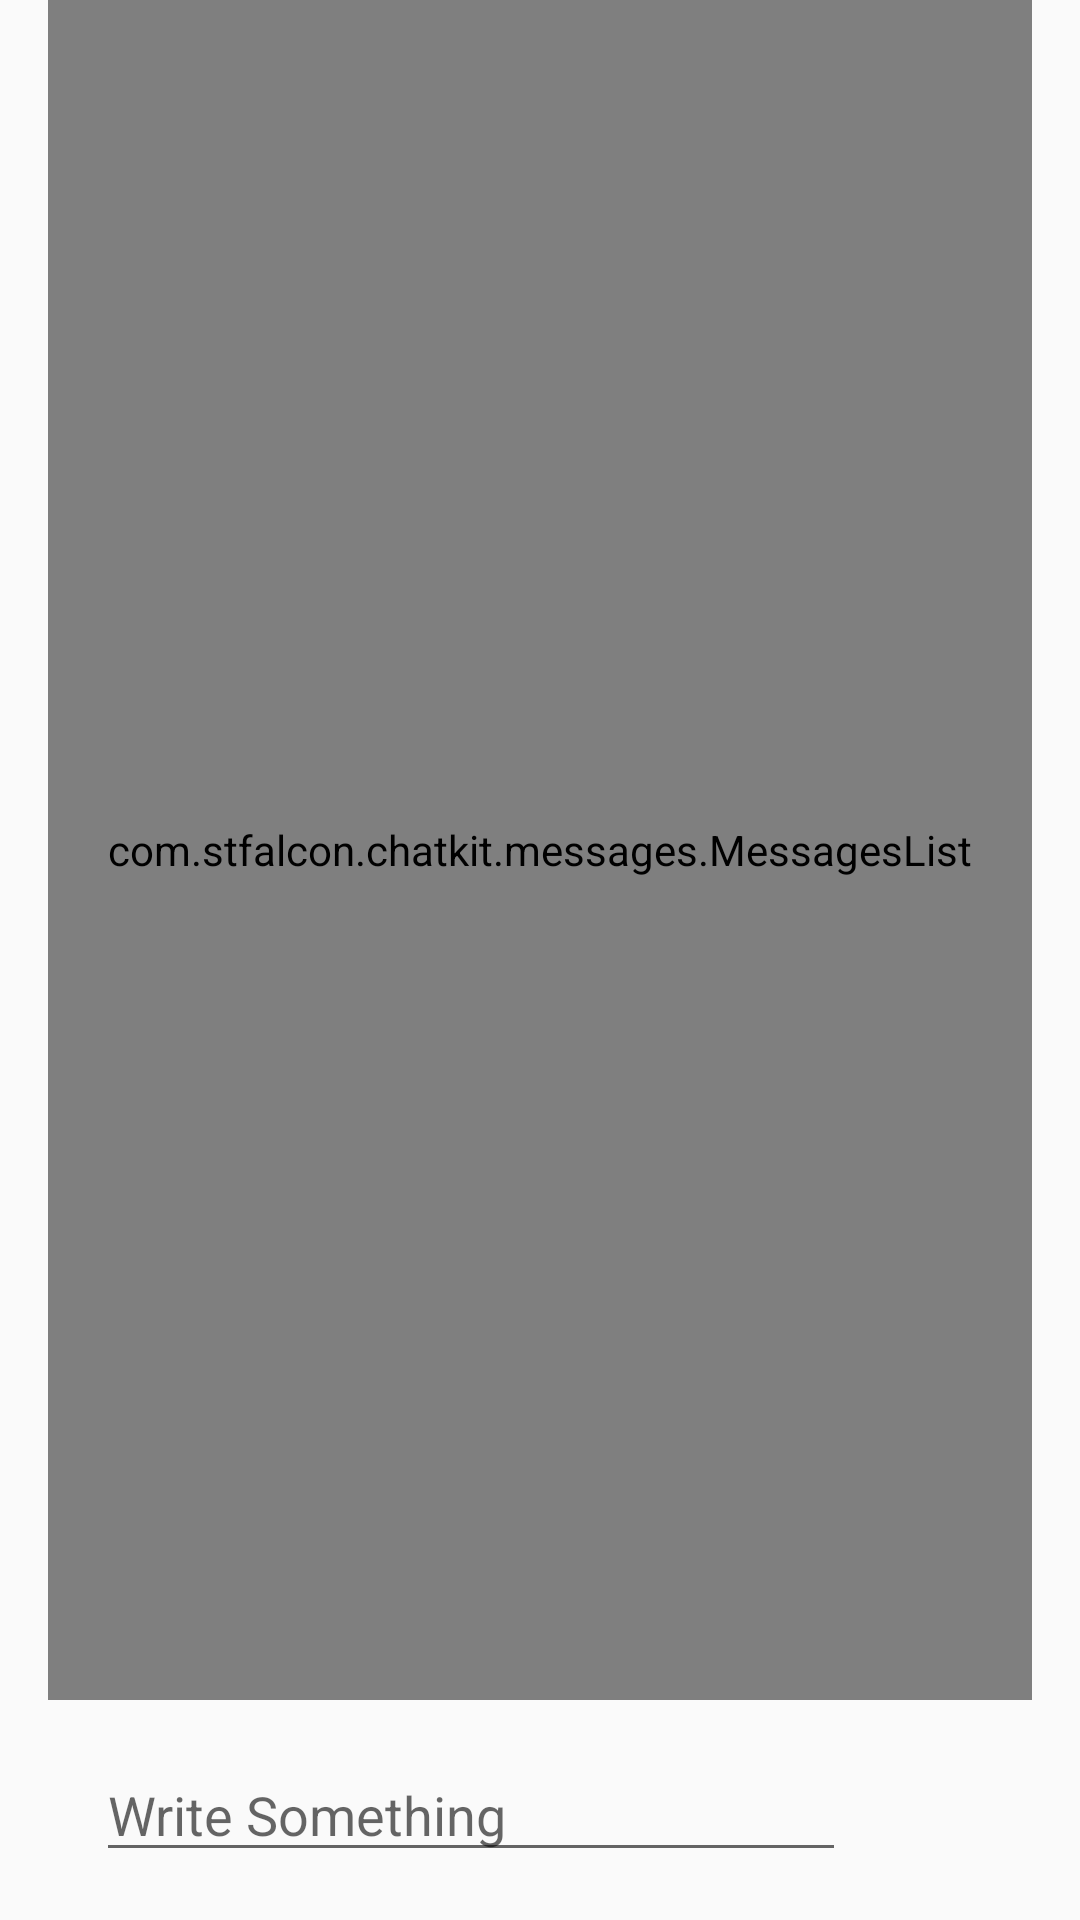

Reconstruct the res/layout file that produces this screen, plus the resources it refers to.
<!-- AndroidManifest.xml: activity theme Theme.AppCompat.Light -->
<!-- res/layout/activity_messages.xml -->
<?xml version="1.0" encoding="utf-8"?>
<androidx.constraintlayout.widget.ConstraintLayout xmlns:android="http://schemas.android.com/apk/res/android"
    xmlns:app="http://schemas.android.com/apk/res-auto"
    xmlns:tools="http://schemas.android.com/tools"
    android:layout_width="match_parent"
    android:layout_height="match_parent"
    tools:context=".MessagesActivity">

    <com.stfalcon.chatkit.messages.MessagesList
        android:id="@+id/messagesList"
        android:layout_width="0dp"
        android:layout_height="0dp"
        android:layout_above="@id/messageform"
        android:layout_marginStart="16dp"
        android:layout_marginEnd="16dp"
        android:layout_marginBottom="16dp"
        app:layout_constraintBottom_toTopOf="@+id/messageform"
        app:layout_constraintEnd_toEndOf="parent"
        app:layout_constraintStart_toStartOf="parent"
        app:layout_constraintTop_toTopOf="parent"
        app:outcomingDefaultBubbleColor="#FF4444" />

    <EditText
        android:id="@+id/messageform"
        android:layout_width="0dp"
        android:layout_height="wrap_content"
        android:layout_marginStart="32dp"
        android:layout_marginEnd="16dp"
        android:layout_marginBottom="16dp"
        android:ems="10"
        android:hint="Write Something"
        android:inputType="textPersonName"
        android:textColorHighlight="#FF4444"
        android:textColorLink="#FF4444"
        app:layout_constraintBottom_toBottomOf="parent"
        app:layout_constraintEnd_toStartOf="@+id/sendMessage"
        app:layout_constraintStart_toStartOf="parent" />

    <ImageView
        android:id="@+id/sendMessage"
        android:layout_width="30dp"
        android:layout_height="0dp"
        android:layout_marginEnd="32dp"
        app:layout_constraintBottom_toBottomOf="@+id/messageform"
        app:layout_constraintEnd_toEndOf="parent"
        app:layout_constraintTop_toTopOf="@+id/messageform"
        app:srcCompat="@drawable/ic_baseline_send_24" />

</androidx.constraintlayout.widget.ConstraintLayout>
<!-- resources referenced by this layout -->
<resources>
  <!-- drawable ic_baseline_send_24 (drawable) -->
  <vector android:autoMirrored="true" android:height="24dp"
      android:tint="#FF4444" android:viewportHeight="24"
      android:viewportWidth="24" android:width="24dp" xmlns:android="http://schemas.android.com/apk/res/android">
      <path android:fillColor="@android:color/white" android:pathData="M2.01,21L23,12 2.01,3 2,10l15,2 -15,2z"/>
  </vector>
</resources>
